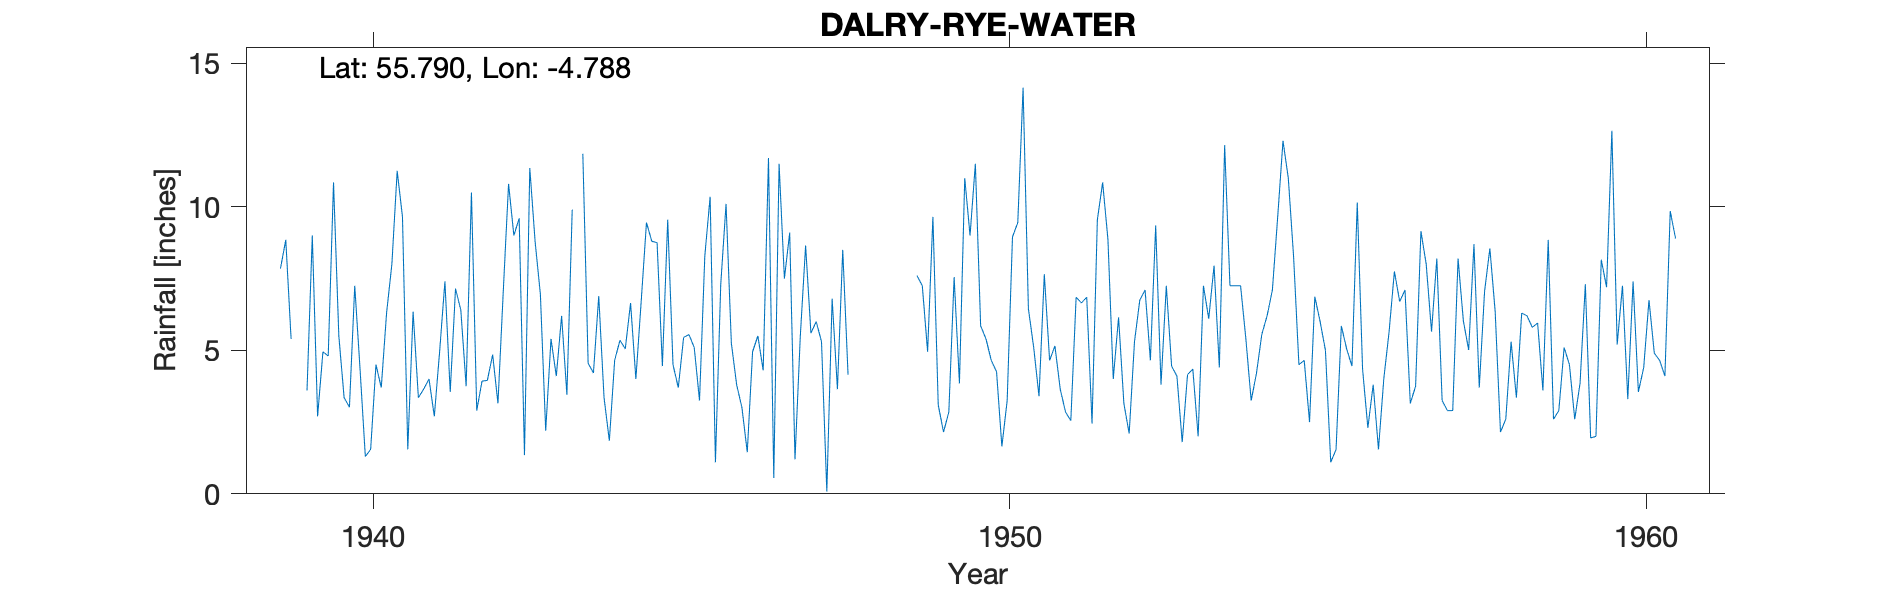

Data behind this chart, as committed beside it:
DALRY (RYE WATER), , , , , , , , , , , , , , , , , , , , , , , 
Grid ref, NS253587, Long, -4.788, Lat, 55.79, Elevation, 1032, ft, , , , , , , , , , , , , , , 
Station no, 5250/5, , , , , , , , , , , , , , , , , , , , , , 
, 1931, 1932, 1933, 1934, 1935, 1936, 1937, 1938, 1939, 1940, 1941, 1942, 1943, 1944, 1945, 1946, 1947, 1948, 1949, 1950, 1951, 1952, 1953
January, , , , , , , , , 7.85, 3.35, 1.55, 10.5, 8.8, 6.89, 4.45, 10.1, 9.1, , 7.6, 5.85, 7.65, 8.85, 4.45
February, , , , , , , , , 8.85, 3.02, 6.35, 2.9, 6.95, 3.35, 9.55, 5.25, 1.2, , 7.25, 5.4, 4.65, 4, 4.1
March, , , , , , , , , 5.4, 7.25, 3.35, 3.93, 2.2, 1.85, 4.5, 3.8, 5.5, , 4.95, 4.65, 5.15, 6.15, 1.8
April, , , , , , , , , , 4.35, 3.65, 3.95, 5.4, 4.65, 3.7, 3, 8.65, , 9.65, 4.25, 3.65, 3.15, 4.15
May, , , , , , , , , , 1.3, 4, 4.85, 4.1, 5.35, 5.45, 1.45, 5.6, , 3.1, 1.65, 2.85, 2.1, 4.35
June, , , , , , , , , 3.6, 1.55, 2.7, 3.15, 6.2, 5.05, 5.55, 4.95, 6, , 2.15, 3.25, 2.55, 5.3, 2
July, , , , , , , , , 9, 4.5, 4.95, 7.05, 3.45, 6.65, 5.1, 5.5, 5.3, , 2.85, 8.95, 6.85, 6.75, 7.25
August, , , , , , , , , 2.7, 3.7, 7.4, 10.8, 9.9, 4, 3.25, 4.3, 0.08, , 7.55, 9.45, 6.65, 7.1, 6.1
September, , , , , , , , , 4.95, 6.3, 3.55, 9, , 6.7, 8.3, 11.7, 6.8, , 3.85, 14.15, 6.85, 4.65, 7.95
October, , , , , , , , , 4.8, 8, 7.15, 9.6, 11.85, 9.45, 10.35, 0.55, 3.65, , 11, 6.45, 2.45, 9.35, 4.4
November, , , , , , , , , 10.85, 11.25, 6.4, 1.35, 4.55, 8.8, 1.1, 11.5, 8.5, , 9, 5.1, 9.55, 3.8, 12.15
December, , , , , , , , , 5.5, 9.65, 3.75, 11.35, 4.21, 8.75, 7.3, 7.5, 4.15, , 11.5, 3.4, 10.85, 7.25, 7.25
Total, , , , , , , , , , 64.22, 54.8, 78.43, , 71.49, 68.6, 69.6, 64.53, , 80.45, 72.55, 69.7, 68.45, 65.95
1938 A M +T Est Deleted, , , , , , , , , , , , , , , , , , , , , , , 
1943 S+T Est Deleted, , , , , , , , , , , , , , , , , , , , , , , 
1948 np Low Deleted, , , , , , , , , , , , , , , , , , , , , , , 
1957 G moved 300 yds SW, , , , , , , , , , , , , , , , , , , , , , , 
Station no, 5250/5, , , , , , , , , , , , , , , , , , , , , , 
Midas, 13455, , , , , , , , , , , , , , , , , , , , , , 
Hyd Stn, 647895, , , , , , , , , , , , , , , , , , , , , , 
